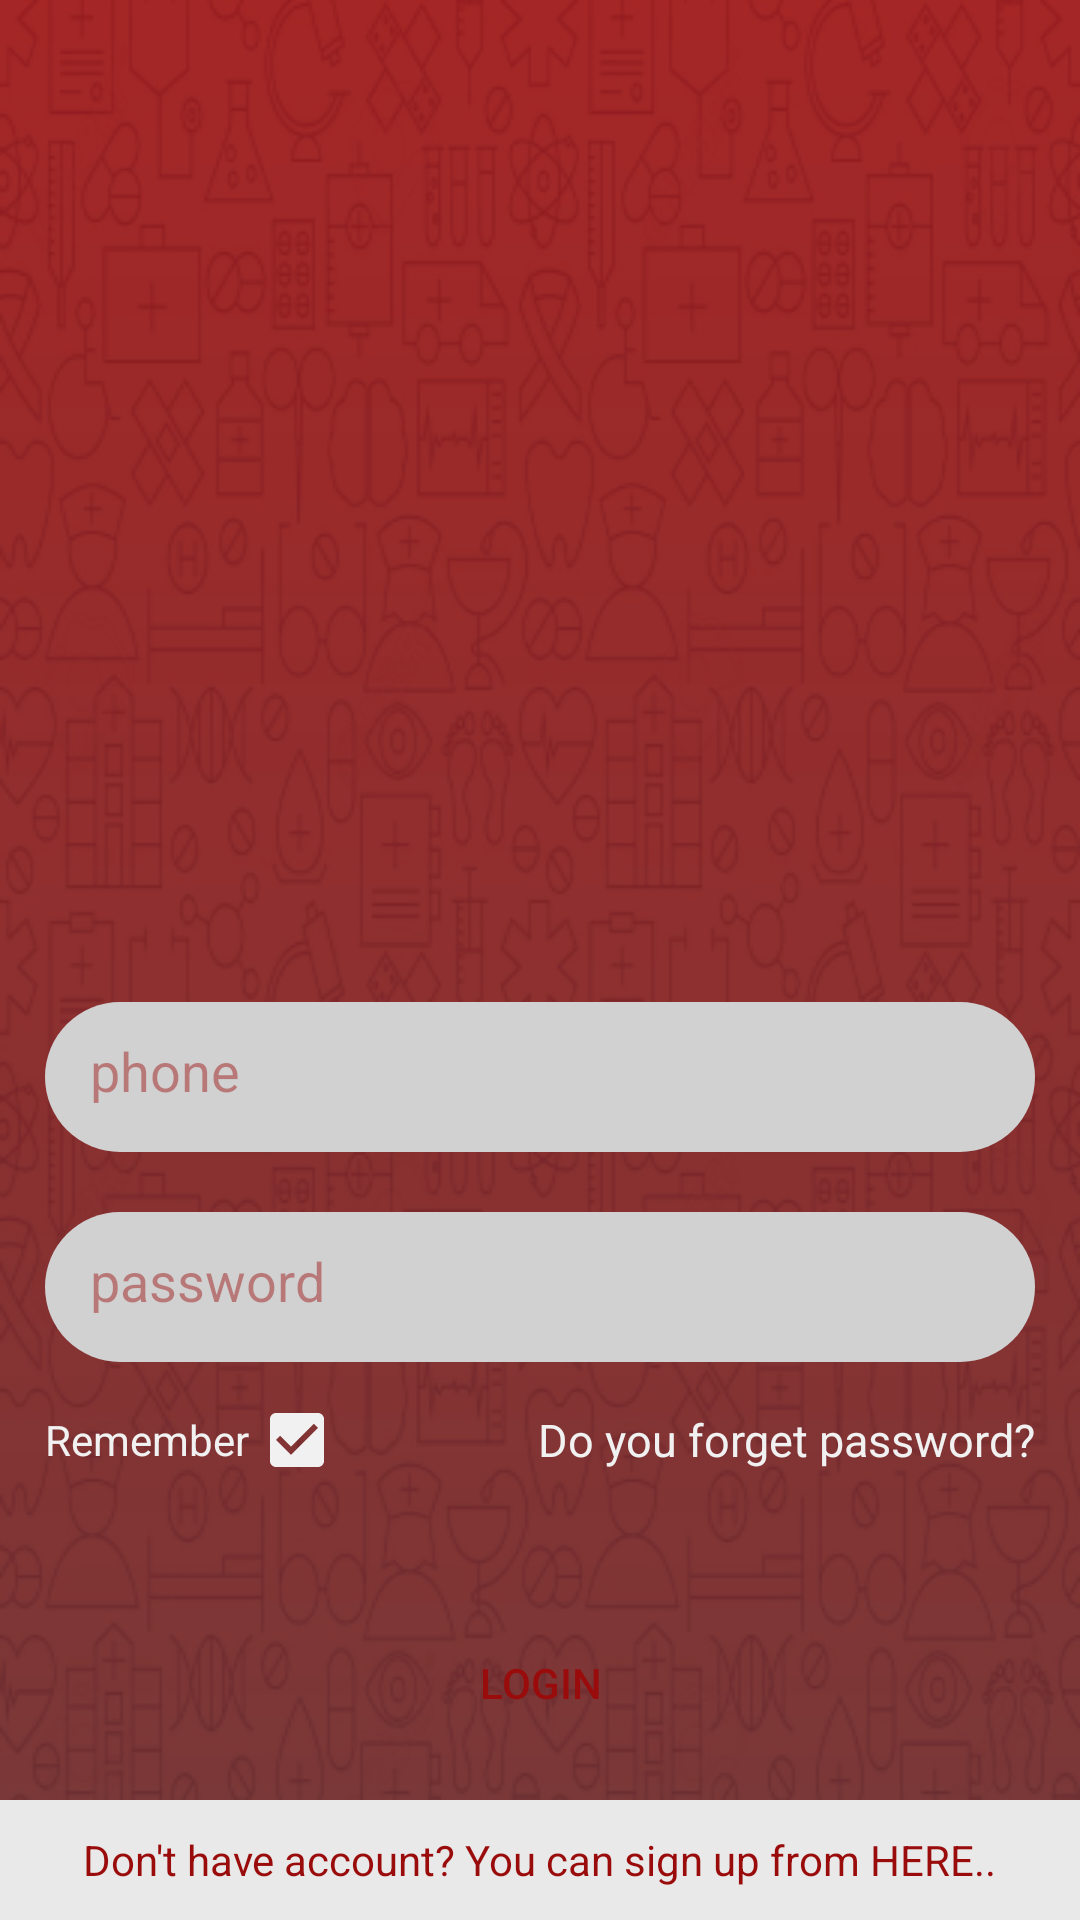

Here is an Android app screen rendered from its layout file. Give the layout XML and the strings, colors and styles it references.
<!-- AndroidManifest.xml: application theme AppTheme -->
<!-- res/layout/fragment_login.xml -->
<?xml version="1.0" encoding="utf-8"?>
<RelativeLayout
    xmlns:android="http://schemas.android.com/apk/res/android"
    xmlns:tools="http://schemas.android.com/tools"
    android:layout_width="match_parent"
    android:layout_height="match_parent"
    tools:context=".view.fragment.userCycle.LoginFragment"
    android:layoutDirection="ltr"
    android:background="@drawable/background">

    <ScrollView
        android:layout_width="match_parent"
        android:layout_height="wrap_content"
        android:layout_centerInParent="true"
        android:fillViewport="true">

        <RelativeLayout
            android:layout_width="match_parent"
            android:layout_height="wrap_content"
            android:layout_marginStart="@dimen/dim_15dp"
            android:layout_marginEnd="@dimen/dim_15dp">

            <ImageView
                android:id="@+id/login_fragment_iv_logo"
                android:layout_width="@dimen/dim_250dp"
                android:layout_height="@dimen/dim_250dp"
                android:layout_marginStart="@dimen/dim_70dp"
                android:src="@drawable/ic_logo_white" />

            <EditText
                android:id="@+id/login_fragment_et_phone"
                android:layout_width="match_parent"
                android:layout_height="@dimen/dim_50dp"
                android:layout_below="@+id/login_fragment_iv_logo"
                android:background="@drawable/shape_edit_text"
                android:layout_marginTop="@dimen/dim_20dp"
                android:hint="@string/phone"
                android:textColor="@color/red"
                android:textColorHint="@color/red_transparent"
                android:padding="@dimen/dim_15dp"/>

            <EditText
                android:id="@+id/login_fragment_et_password"
                android:layout_width="match_parent"
                android:layout_height="@dimen/dim_50dp"
                android:layout_below="@+id/login_fragment_et_phone"
                android:background="@drawable/shape_edit_text"
                android:layout_marginTop="@dimen/dim_20dp"
                android:hint="@string/password"
                android:textColor="@color/red"
                android:textColorHint="@color/red_transparent"
                android:padding="@dimen/dim_15dp"/>


            <RelativeLayout
                android:id="@+id/login_fragment_rl_forget_pass"
                android:layout_width="match_parent"
                android:layout_height="wrap_content"
                android:layout_below="@id/login_fragment_et_password"
                android:layout_marginTop="@dimen/dim_10dp">

                <CheckBox
                    android:id="@+id/login_fragment_cb_remember_me"
                    android:layout_width="wrap_content"
                    android:layout_height="wrap_content"
                    android:checked="true"
                    android:text="@string/remember"
                    android:textColor="@color/white"
                    android:button="@null"
                    android:drawableEnd="?android:attr/listChoiceIndicatorMultiple"
                    android:drawableTint="@color/white"/>

                <TextView
                    android:id="@+id/login_fragment_tv_forget_password"
                    android:layout_width="wrap_content"
                    android:layout_height="wrap_content"
                    android:layout_alignParentEnd="true"
                    android:text="@string/do_you_forget_password"
                    android:textColor="@color/white"
                    android:textSize="@dimen/dim_15dp"
                    android:layout_centerVertical="true"/>


            </RelativeLayout>

            <Button
                android:id="@+id/login_fragment_btn_login"
                android:layout_below="@id/login_fragment_rl_forget_pass"
                android:layout_width="@dimen/dim_150dp"
                android:layout_height="@dimen/dim_30dp"
                android:background="@drawable/shape_button"
                android:layout_centerHorizontal="true"
                android:layout_marginTop="@dimen/dim_50dp"
                android:text="@string/login"
                android:textColor="@color/red"/>




        </RelativeLayout>

    </ScrollView>

   <RelativeLayout
       android:layout_width="match_parent"
       android:layout_height="@dimen/dim_40dp"
       android:layout_alignParentBottom="true"
       android:background="@color/gray">

       <TextView
           android:id="@+id/login_fragment_tv_sign_up"
           android:layout_width="wrap_content"
           android:layout_height="wrap_content"
           android:layout_centerInParent="true"
           android:textColor="@color/red"
           android:text="@string/sign_up_from_here"/>

   </RelativeLayout>

</RelativeLayout>
<!-- resources referenced by this layout -->
<resources>
  <color name="gray">#E9E9E9</color>
  <color name="red">#9A0B0B</color>
  <color name="red_transparent">#729A0B0B</color>
  <color name="white">#f1f1f1</color>
  <dimen name="dim_10dp">10dp</dimen>
  <dimen name="dim_150dp">150dp</dimen>
  <dimen name="dim_15dp">15dp</dimen>
  <dimen name="dim_20dp">20dp</dimen>
  <dimen name="dim_250dp">250dp</dimen>
  <dimen name="dim_30dp">30dp</dimen>
  <dimen name="dim_40dp">40dp</dimen>
  <dimen name="dim_50dp">50dp</dimen>
  <dimen name="dim_70dp">70dp</dimen>
  <!-- drawable background: png bitmap (drawable, 160659 bytes) -->
  <!-- drawable shape_edit_text (drawable) -->
  <?xml version="1.0" encoding="utf-8"?>
  <shape android:shape="rectangle" xmlns:android="http://schemas.android.com/apk/res/android">
  
      <solid android:color="@color/gray_dark"/>
      <corners android:radius="35dp"/>
  
  </shape>
  <string name="do_you_forget_password">Do you forget password?</string>
  <string name="login">login</string>
  <string name="password">password</string>
  <string name="phone">phone</string>
  <string name="remember">Remember</string>
  <string name="sign_up_from_here">Don\'t have account? You can sign up from HERE..</string>
  <style name="AppTheme" parent="Theme.AppCompat.Light.NoActionBar">
          
          <item name="colorPrimary">@color/colorPrimary</item>
          <item name="colorPrimaryDark">@color/colorPrimaryDark</item>
          <item name="colorAccent">@color/colorAccent</item>
      </style>
  <color name="gray_dark">#D1D1D1</color>
  <color name="colorPrimary">#6200EE</color>
  <color name="colorPrimaryDark">#3700B3</color>
  <color name="colorAccent">#03DAC5</color>
</resources>
